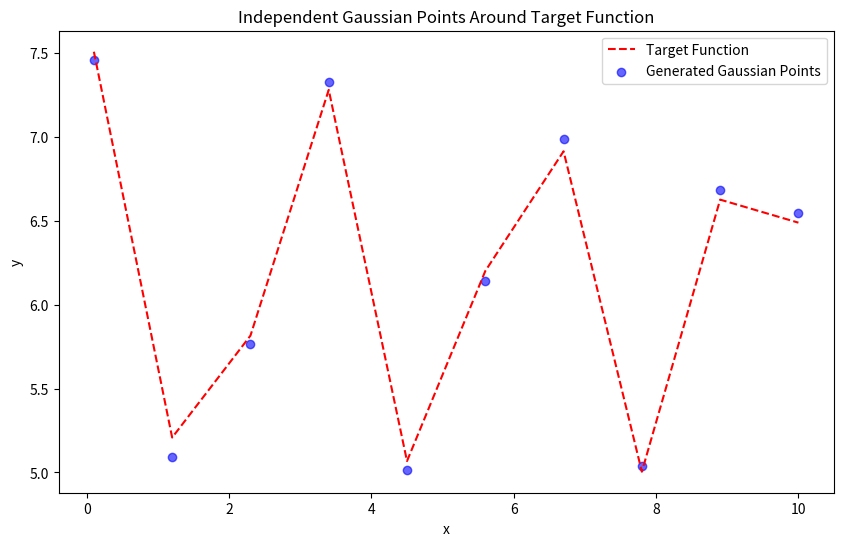

Recreate this plot in Python.
import numpy as np
import matplotlib.pyplot as plt


def generate_and_save_gaussian_points(target_func, x_range, n_points=50, noise=0.01, filename="data_points.npy"):
    """
    Generate random points around a target function with independent Gaussian noise and save them.

    Parameters:
    - target_func (function): The target function providing the mean values.
    - x_range (tuple): Range of the input variable (x_min, x_max).
    - n_points (int): Number of points to generate.
    - noise (float): Standard deviation of Gaussian noise.
    - filename (str): The filename to save the generated points.

    Returns:
    - x (numpy array): Input values.
    - y (numpy array): Output values around the target function.
    """
    # Generate evenly spaced x values in the range
    x = np.linspace(x_range[0], x_range[1], n_points).reshape(-1, 1)

    # Compute the mean values based on the target function
    y_mean = target_func(x).reshape(-1)

    # Add independent Gaussian noise to each point
    y_samples = y_mean + np.random.normal(0, noise, y_mean.shape)

    # Save the points
    np.save(filename, np.column_stack((x, y_samples)))

    # Plot the points
    plt.figure(figsize=(10, 6))
    plt.plot(x, target_func(x), 'r--', label='Target Function')
    plt.scatter(x, y_samples, color='blue', alpha=0.6, label='Generated Gaussian Points')
    plt.xlabel("x")
    plt.ylabel("y")
    plt.legend()
    plt.title("Independent Gaussian Points Around Target Function")
    plt.show()

    return x, y_samples


# Example usage:
if __name__ == "__main__":
    # Define the target function as a Python function
    def target_function(x):
        return (2 + (1 + 2) / np.cos(np.cos(x)))  # Example: sin(x)


    # Generate and save Gaussian points around the target function
    x_range = (0.1, 10)
    n_points = 10
    filename = "datapoints.npy"
    generate_and_save_gaussian_points(target_function, x_range, n_points=n_points, noise=0.1, filename=filename)
